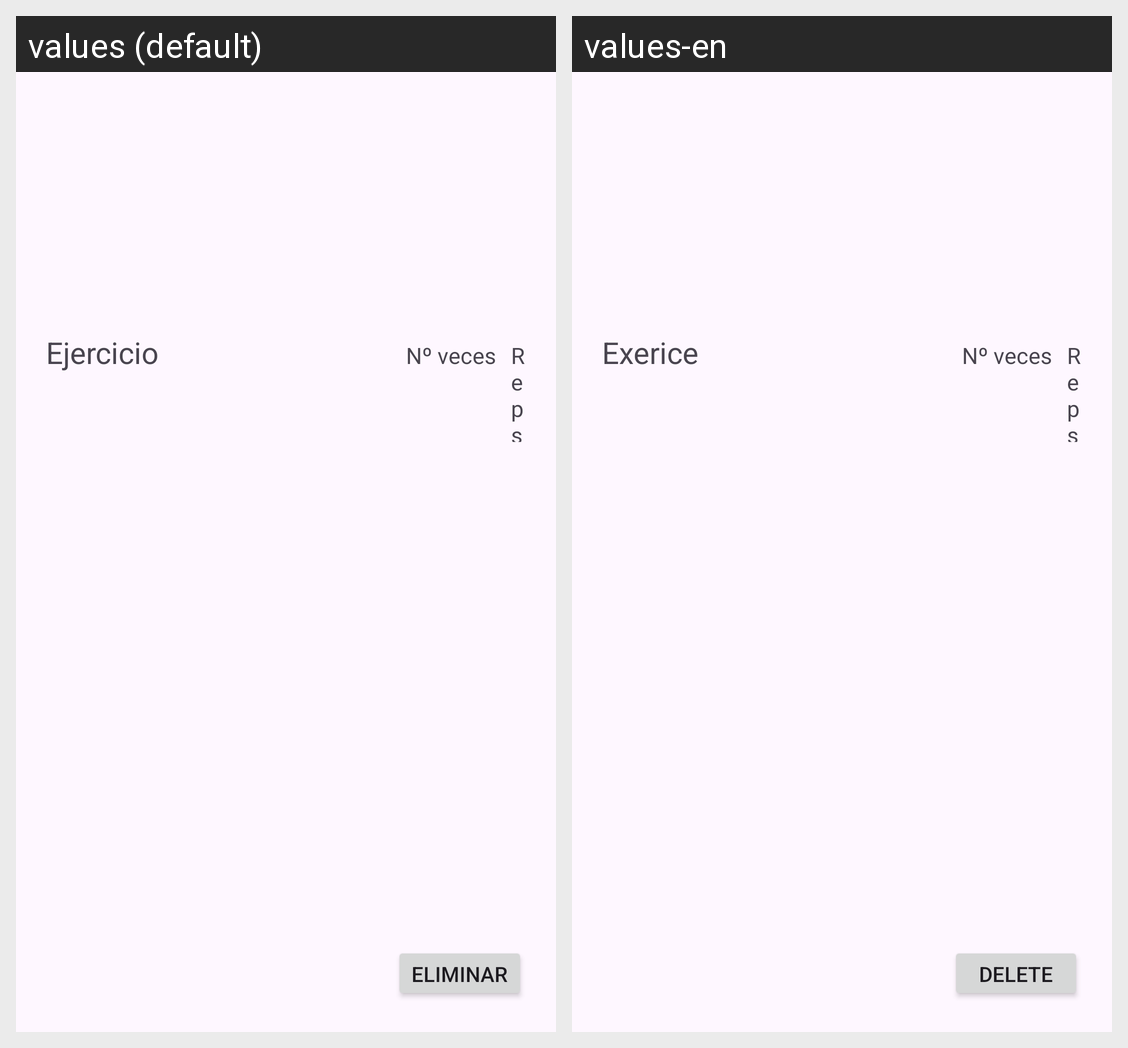

The Android screen above is rendered under two locales of the same app. Produce the string resources it draws, with the default and per-locale values.
Android screen res/layout/fragment_routine_info.xml rendered under 2 locales, left to right: values (default), values-en. Device: Nexus 5 (rendered at 1080×1920; each locale shown at half size, 540×960, under a caption strip naming it); theme Theme.GestorRutinasApp.
Strings drawn on this screen, with the default value and each locale's value (text and hints the layout hard-codes, and strings that could not be matched under every locale, appear in the picture but are not listed):

exercice_name
  values: Ejercicio
  values-en: Exerice

exercice_reps
  values: Reps
  values-en: Reps

btn_eliminar
  values: Eliminar
  values-en: Delete
